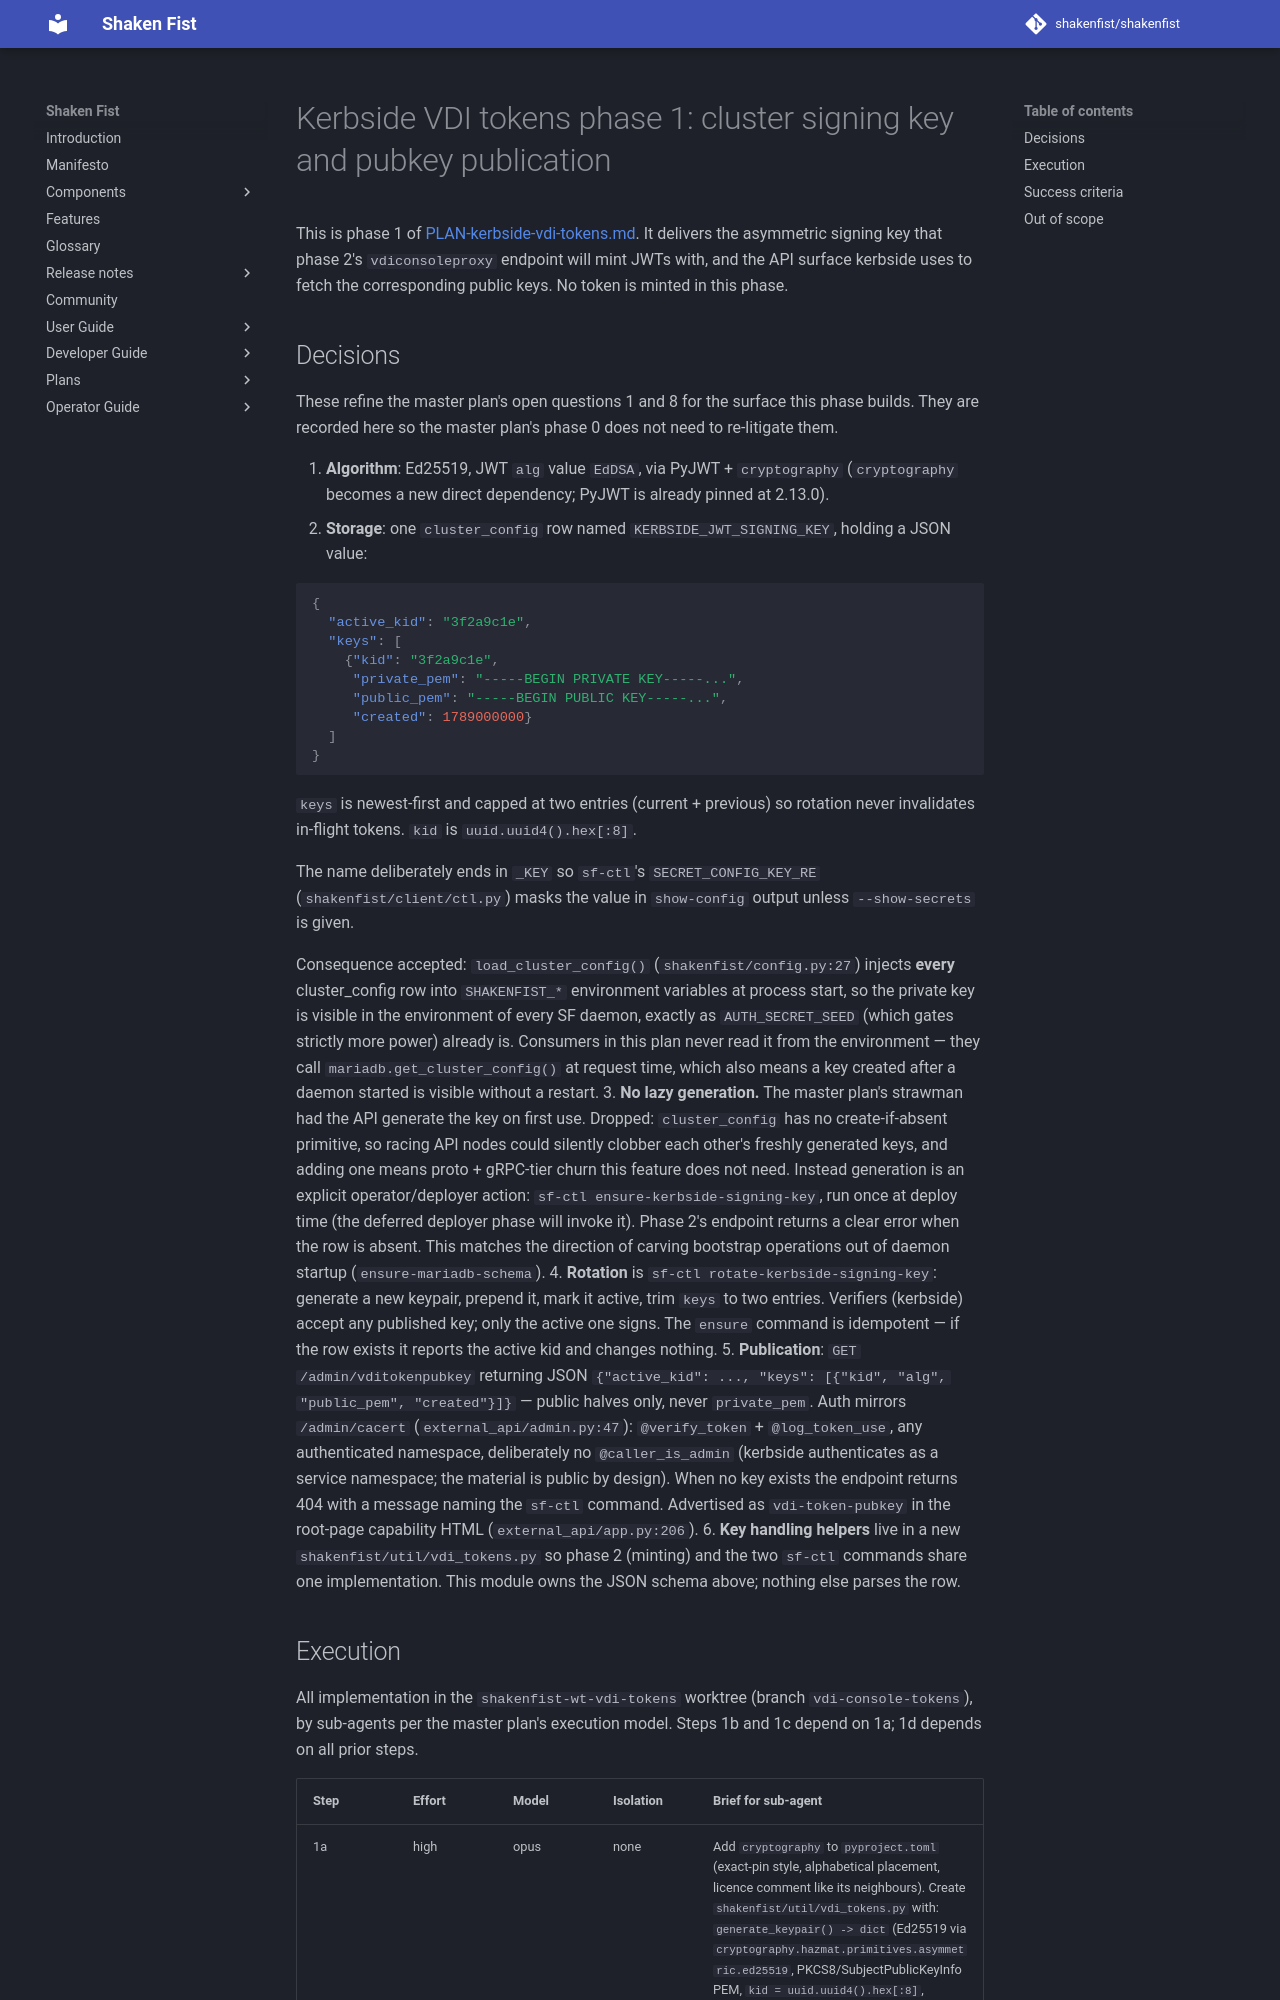

repository: shakenfist/shakenfist · page: plans/PLAN-kerbside-vdi-tokens-phase-01-signing-key/index.html · generator: mkdocs

# Kerbside VDI tokens phase 1: cluster signing key and pubkey publication

This is phase 1 of
[PLAN-kerbside-vdi-tokens.md](PLAN-kerbside-vdi-tokens.md).
It delivers the asymmetric signing key that phase 2's
`vdiconsoleproxy` endpoint will mint JWTs with, and the API
surface kerbside uses to fetch the corresponding public keys.
No token is minted in this phase.

## Decisions

These refine the master plan's open questions 1 and 8 for the
surface this phase builds. They are recorded here so the master
plan's phase 0 does not need to re-litigate them.

1. **Algorithm**: Ed25519, JWT `alg` value `EdDSA`, via PyJWT +
   `cryptography` (`cryptography` becomes a new direct
   dependency; PyJWT is already pinned at 2.13.0).
2. **Storage**: one `cluster_config` row named
   `KERBSIDE_JWT_SIGNING_KEY`, holding a JSON value:

   ```json
   {
     "active_kid": "3f2a9c1e",
     "keys": [
       {"kid": "3f2a9c1e",
        "private_pem": "-----BEGIN PRIVATE KEY-----...",
        "public_pem": "-----BEGIN PUBLIC KEY-----...",
        "created": 1789000000}
     ]
   }
   ```

   `keys` is newest-first and capped at two entries (current +
   previous) so rotation never invalidates in-flight tokens.
   `kid` is `uuid.uuid4().hex[:8]`.

   The name deliberately ends in `_KEY` so `sf-ctl`'s
   `SECRET_CONFIG_KEY_RE` (`shakenfist/client/ctl.py`) masks the
   value in `show-config` output unless `--show-secrets` is
   given.

   Consequence accepted: `load_cluster_config()`
   (`shakenfist/config.py:27`) injects **every** cluster_config
   row into `SHAKENFIST_*` environment variables at process
   start, so the private key is visible in the environment of
   every SF daemon, exactly as `AUTH_SECRET_SEED` (which gates
   strictly more power) already is. Consumers in this plan never
   read it from the environment — they call
   `mariadb.get_cluster_config()` at request time, which also
   means a key created after a daemon started is visible without
   a restart.
3. **No lazy generation.** The master plan's strawman had the
   API generate the key on first use. Dropped: `cluster_config`
   has no create-if-absent primitive, so racing API nodes could
   silently clobber each other's freshly generated keys, and
   adding one means proto + gRPC-tier churn this feature does
   not need. Instead generation is an explicit operator/deployer
   action: `sf-ctl ensure-kerbside-signing-key`, run once at
   deploy time (the deferred deployer phase will invoke it).
   Phase 2's endpoint returns a clear error when the row is
   absent. This matches the direction of carving bootstrap
   operations out of daemon startup (`ensure-mariadb-schema`).
4. **Rotation** is `sf-ctl rotate-kerbside-signing-key`:
   generate a new keypair, prepend it, mark it active, trim
   `keys` to two entries. Verifiers (kerbside) accept any
   published key; only the active one signs. The `ensure`
   command is idempotent — if the row exists it reports the
   active kid and changes nothing.
5. **Publication**: `GET /admin/vditokenpubkey` returning JSON
   `{"active_kid": ..., "keys": [{"kid", "alg", "public_pem",
   "created"}]}` — public halves only, never `private_pem`.
   Auth mirrors `/admin/cacert`
   (`external_api/admin.py:47`): `@verify_token` +
   `@log_token_use`, any authenticated namespace, deliberately
   no `@caller_is_admin` (kerbside authenticates as a service
   namespace; the material is public by design). When no key
   exists the endpoint returns 404 with a message naming the
   `sf-ctl` command. Advertised as `vdi-token-pubkey` in the
   root-page capability HTML (`external_api/app.py:206`).
6. **Key handling helpers** live in a new
   `shakenfist/util/vdi_tokens.py` so phase 2 (minting) and the
   two `sf-ctl` commands share one implementation. This module
   owns the JSON schema above; nothing else parses the row.
